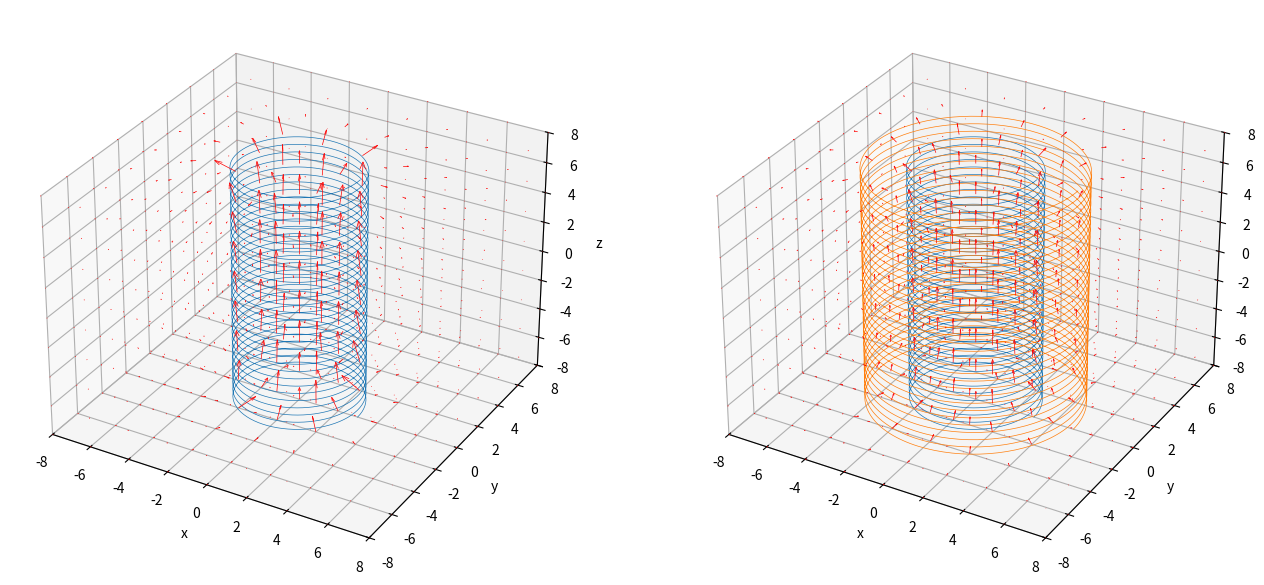

Write Python code to recreate this figure.
import numpy as np
import math
import time
import matplotlib.pyplot as plt
from mpl_toolkits.mplot3d.axes3d import Axes3D


# 曲線上の電荷が作るベクトル場をシミュレーションする
LL = 8  # 計算領域の立方体の一辺の長さ
LX, LY, LZ = LL, LL, LL
gridwidth = 2  # 生成する格子点の間隔
Nn = 32  # らせんの巻き数
GnLight = 5000  # らせん表示用の生成数
Gn = 5000  # 点電荷生成数(計算用)
Qsum = 1  # らせん上の全点電荷の合計
Rs = 3  # らせん半径


class Vecal:
    def __init__(self):
        print('Vecalのコンストラクタ呼び出し')

    # 磁場用の計算メソッド
    def magCross(self, X, Xs, Y, Ys, Z, Zs, Q, i):
        res = []
        tmp = []
        R = np.sqrt((X-Xs[0, i])**2+(Y-Ys[0, i])**2+(Z-Zs[0, i])**2)
        if i > 0:
            crX = (Ys[0, i]-Ys[0, i-1])*(Z-Zs[0, i]) - (Zs[0, i]-Zs[0, i-1])*(Y-Ys[0, i])
            crY = (Zs[0, i]-Zs[0, i-1])*(X-Xs[0, i]) - (Xs[0, i]-Xs[0, i-1])*(Z-Zs[0, i])
            crZ = (Xs[0, i]-Xs[0, i-1])*(Y-Ys[0, i]) - (Ys[0, i]-Ys[0, i-1])*(X-Xs[0, i])
        elif i == 0:
            crX = 0
            crY = 0
            crZ = 0
        tmp.append(
            np.divide(
                (Q*crX), R**3, out=np.zeros_like((Q*(X-Xs[0, i]))), where=R != 0
                )
            )
        tmp.append(
            np.divide(
                (Q*crY), R**3, out=np.zeros_like((Q*(Y-Ys[0, i]))), where=R != 0
                )
            )
        tmp.append(
            np.divide(
                (Q*crZ), R**3, out=np.zeros_like((Q*(Z-Zs[0, i]))), where=R != 0
                )
            )
        res.append(tmp)
        return res

    # 電場用の計算メソッド
    def eleCal(self, X, Xs, Y, Ys, Z, Zs, Q, i):
        res = []
        tmp = []
        R = np.sqrt((X-Xs[0, i])**2+(Y-Ys[0, i])**2+(Z-Zs[0, i])**2)
        tmp.append(
            np.divide(
                (Q*(X-Xs[0, i])), R**3, out=np.zeros_like((Q*(X-Xs[0, i]))), where=R != 0
                )
            )
        tmp.append(
            np.divide(
                (Q*(Y-Ys[0, i])), R**3, out=np.zeros_like((Q*(Y-Ys[0, i]))), where=R != 0
                )
            )
        tmp.append(
            np.divide(
                (Q*(Z-Zs[0, i])), R**3, out=np.zeros_like((Q*(Z-Zs[0, i]))), where=R != 0
                )
            )
        res.append(tmp)
        return res


class Curveplot:
    def __init__(self):
        print('Curveplotのコンストラクタ呼び出し')

    # らせんの３次元グラフ生成メソッド
    def plotSpiral(self):
        X, Y, Z = np.meshgrid(
            np.arange(-LX, LX+1, gridwidth),
            np.arange(-LY, LY+1, gridwidth),
            np.arange(-LZ, LZ+1, gridwidth)
            )

        # 置きなおし
        LXx = 1+math.floor(LX/gridwidth)*2
        LYy = 1+math.floor(LY/gridwidth)*2
        LZz = 1+math.floor(LZ/gridwidth)*2

        # らせんの表示
        Ltheta = Nn*2*np.pi  # theta生成数
        theta = np.linspace(0, Ltheta, GnLight)
        Xs = Rs*np.cos(theta)
        Ys = Rs*np.sin(theta)
        Zs = np.linspace(-LZ, LZ, GnLight)
        ax.plot(Xs, Ys, Zs, linewidth=0.5)

        # 点電化の生成
        theta = np.linspace(0, Ltheta, Gn)
        Xs = Rs*np.cos(theta)
        Ys = Rs*np.sin(theta)
        Zs = np.linspace(-LZ, LZ, Gn)
        Xs = np.reshape(Xs, (1, Gn))
        Ys = np.reshape(Ys, (1, Gn))
        Zs = np.reshape(Zs, (1, Gn))

        # 点電荷によるベクトル場の計算
        Q = Qsum/Gn
        U = np.zeros((LXx, LXx, LXx), dtype=float)
        V = np.zeros((LYy, LYy, LYy), dtype=float)
        W = np.zeros((LZz, LZz, LZz), dtype=float)

        Ve = Vecal()  # インスタンス化
        args_ary = []
        for i in range(Gn):
            args_ary.append((X, Xs, Y, Ys, Z, Zs, Q, i))
        for args in args_ary:
            results = Ve.magCross(*args)  # 好みのベクトル計算メソッドを選択
            for tmp in results:
                U = U + tmp[0]
                V = V + tmp[1]
                W = W + tmp[2]

        # 全ベクトルの大きさを合計
        UVW = np.nansum(
            np.sqrt(U**2)) + np.nansum(np.sqrt(V**2)) + np.nansum(np.sqrt(W**2))
        # print(UVW)
        FinalResize = 200/UVW  # 倍率
        ax.quiver(
            X, Y, Z, U*FinalResize, V*FinalResize, W*FinalResize,
            edgecolor='r', facecolor='None', linewidth=0.5
            )

        # グラフの見た目について
        ax.set_xlim(-LX, LX)
        ax.set_ylim(-LY, LY)
        ax.set_zlim(-LZ, LZ)

        ax.set_xlabel('x')
        ax.set_ylabel('y')
        ax.set_zlabel('z')

        # 目盛り幅を揃える
        max_range = np.array(
            [X.max()-X.min(), Y.max()-Y.min(), Z.max()-Z.min()]).max() * 0.5

        mid_x = (X.max()+X.min()) * 0.5
        mid_y = (Y.max()+Y.min()) * 0.5
        mid_z = (Z.max()+Z.min()) * 0.5
        ax.set_xlim(mid_x - max_range, mid_x + max_range)
        ax.set_ylim(mid_y - max_range, mid_y + max_range)
        ax.set_zlim(mid_z - max_range, mid_z + max_range)

    # ２重らせんの３次元グラフ生成メソッド
    def plotDspiral(self):
        X, Y, Z = np.meshgrid(
            np.arange(-LX, LX+1, gridwidth),
            np.arange(-LY, LY+1, gridwidth),
            np.arange(-LZ, LZ+1, gridwidth)
            )

        # 置きなおし
        LXx = 1+math.floor(LX/gridwidth)*2
        LYy = 1+math.floor(LY/gridwidth)*2
        LZz = 1+math.floor(LZ/gridwidth)*2

        # 内側らせんの表示
        Ltheta = Nn*2*np.pi  # theta生成数
        theta = np.linspace(0, Ltheta, GnLight)
        Xs = Rs*np.cos(theta)
        Ys = Rs*np.sin(theta)
        Zs = np.linspace(-LZ, LZ, GnLight)
        ax.plot(Xs, Ys, Zs, linewidth=0.5)

        # 内側点電化の生成
        theta = np.linspace(0, Ltheta, Gn)
        Xs = Rs*np.cos(theta)
        Ys = Rs*np.sin(theta)
        Zs = np.linspace(-LZ, LZ, Gn)
        Xs = np.reshape(Xs, (1, Gn))
        Ys = np.reshape(Ys, (1, Gn))
        Zs = np.reshape(Zs, (1, Gn))

        # 内側点電荷によるベクトル場の計算
        Q = Qsum/Gn
        Uin = np.zeros((LXx, LXx, LXx), dtype=float)
        Vin = np.zeros((LYy, LYy, LYy), dtype=float)
        Win = np.zeros((LZz, LZz, LZz), dtype=float)

        Ve = Vecal()  # インスタンス化
        args_ary = []
        for i in range(Gn):
            args_ary.append((X, Xs, Y, Ys, Z, Zs, Q, i))
        for args in args_ary:
            results = Ve.magCross(*args)  # 好みのベクトル計算メソッドを選択
            for tmp in results:
                Uin = Uin + tmp[0]
                Vin = Vin + tmp[1]
                Win = Win + tmp[2]

        # 外側らせんの表示
        Ltheta = Nn*2*np.pi  # theta生成数
        theta = np.linspace(0, Ltheta, GnLight)
        Xs = (Rs+2)*np.cos(theta)
        Ys = (Rs+2)*np.sin(theta)
        Zs = np.linspace(-LZ, LZ, GnLight)
        ax.plot(Xs, Ys, Zs, linewidth=0.5)

        # 外側点電化の生成
        theta = np.linspace(0, Ltheta, Gn)
        Xs = (Rs+2)*np.cos(theta)
        Ys = (Rs+2)*np.sin(theta)
        Zs = np.linspace(-LZ, LZ, Gn)
        Xs = np.reshape(Xs, (1, Gn))
        Ys = np.reshape(Ys, (1, Gn))
        Zs = np.reshape(Zs, (1, Gn))

        # 外側点電荷によるベクトル場の計算
        Q = Qsum/Gn
        Uout = np.zeros((LXx, LXx, LXx), dtype=float)
        Vout = np.zeros((LYy, LYy, LYy), dtype=float)
        Wout = np.zeros((LZz, LZz, LZz), dtype=float)

        args_ary = []
        for i in range(Gn):
            args_ary.append((X, Xs, Y, Ys, Z, Zs, Q, i))
        for args in args_ary:
            results = Ve.magCross(*args)  # 好みのベクトル計算メソッドを選択
            for tmp in results:
                Uout = Uout + tmp[0]
                Vout = Vout + tmp[1]
                Wout = Wout + tmp[2]

        # ２つのベクトル場の合計
        U = Uin + Uout
        V = Vin + Vout
        W = Win + Wout

        # 全ベクトルの大きさを合計
        UVW = np.nansum(
            np.sqrt(U**2)) + np.nansum(np.sqrt(V**2)) + np.nansum(np.sqrt(W**2))
        # print(UVW)
        FinalResize = 200/UVW  # 倍率
        ax.quiver(
            X, Y, Z, U*FinalResize, V*FinalResize, W*FinalResize,
            edgecolor='r', facecolor='None', linewidth=0.5
            )

        # グラフの見た目について
        ax.set_xlim(-LX, LX)
        ax.set_ylim(-LY, LY)
        ax.set_zlim(-LZ, LZ)

        ax.set_xlabel('x')
        ax.set_ylabel('y')
        ax.set_zlabel('z')

        # 目盛り幅を揃える
        max_range = np.array(
            [X.max()-X.min(), Y.max()-Y.min(), Z.max()-Z.min()]).max() * 0.5

        mid_x = (X.max()+X.min()) * 0.5
        mid_y = (Y.max()+Y.min()) * 0.5
        mid_z = (Z.max()+Z.min()) * 0.5
        ax.set_xlim(mid_x - max_range, mid_x + max_range)
        ax.set_ylim(mid_y - max_range, mid_y + max_range)
        ax.set_zlim(mid_z - max_range, mid_z + max_range)


if __name__ == "__main__":
    start = time.time()

    fig = plt.figure(figsize=(16, 8))
    ax = fig.add_subplot(1, 2, 1, projection='3d')
    Cu = Curveplot()  # インスタンス化
    Cu.plotSpiral()  # 好みのプロットメソッドを指定

    ax = fig.add_subplot(1, 2, 2, projection='3d')
    Cu.plotDspiral()  # 好みのプロットメソッドを指定

    print(time.time()-start)
    # グラフ描画
    plt.show()
